Photos from the image-classification dataset "break_his_7" in the GitHub repository ewelaz20/BreaKHist-dataset. Its 2 classes are: benign, malignant.

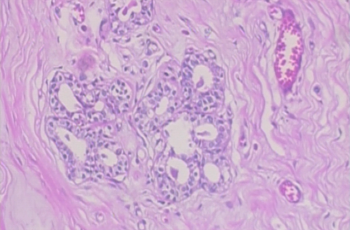
Label: malignant

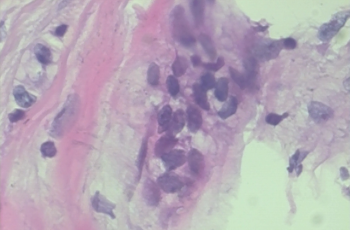
Label: benign

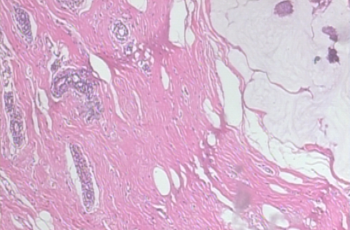
Label: malignant

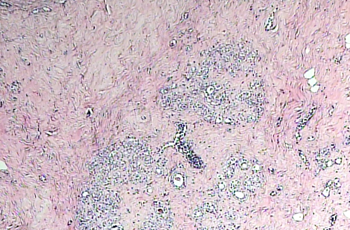
Label: benign

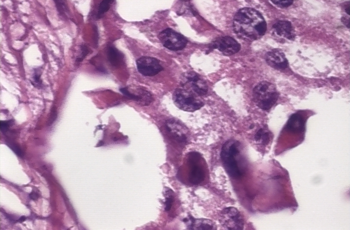
Label: malignant

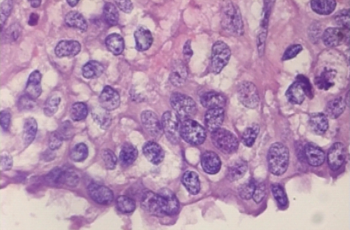
Label: benign
